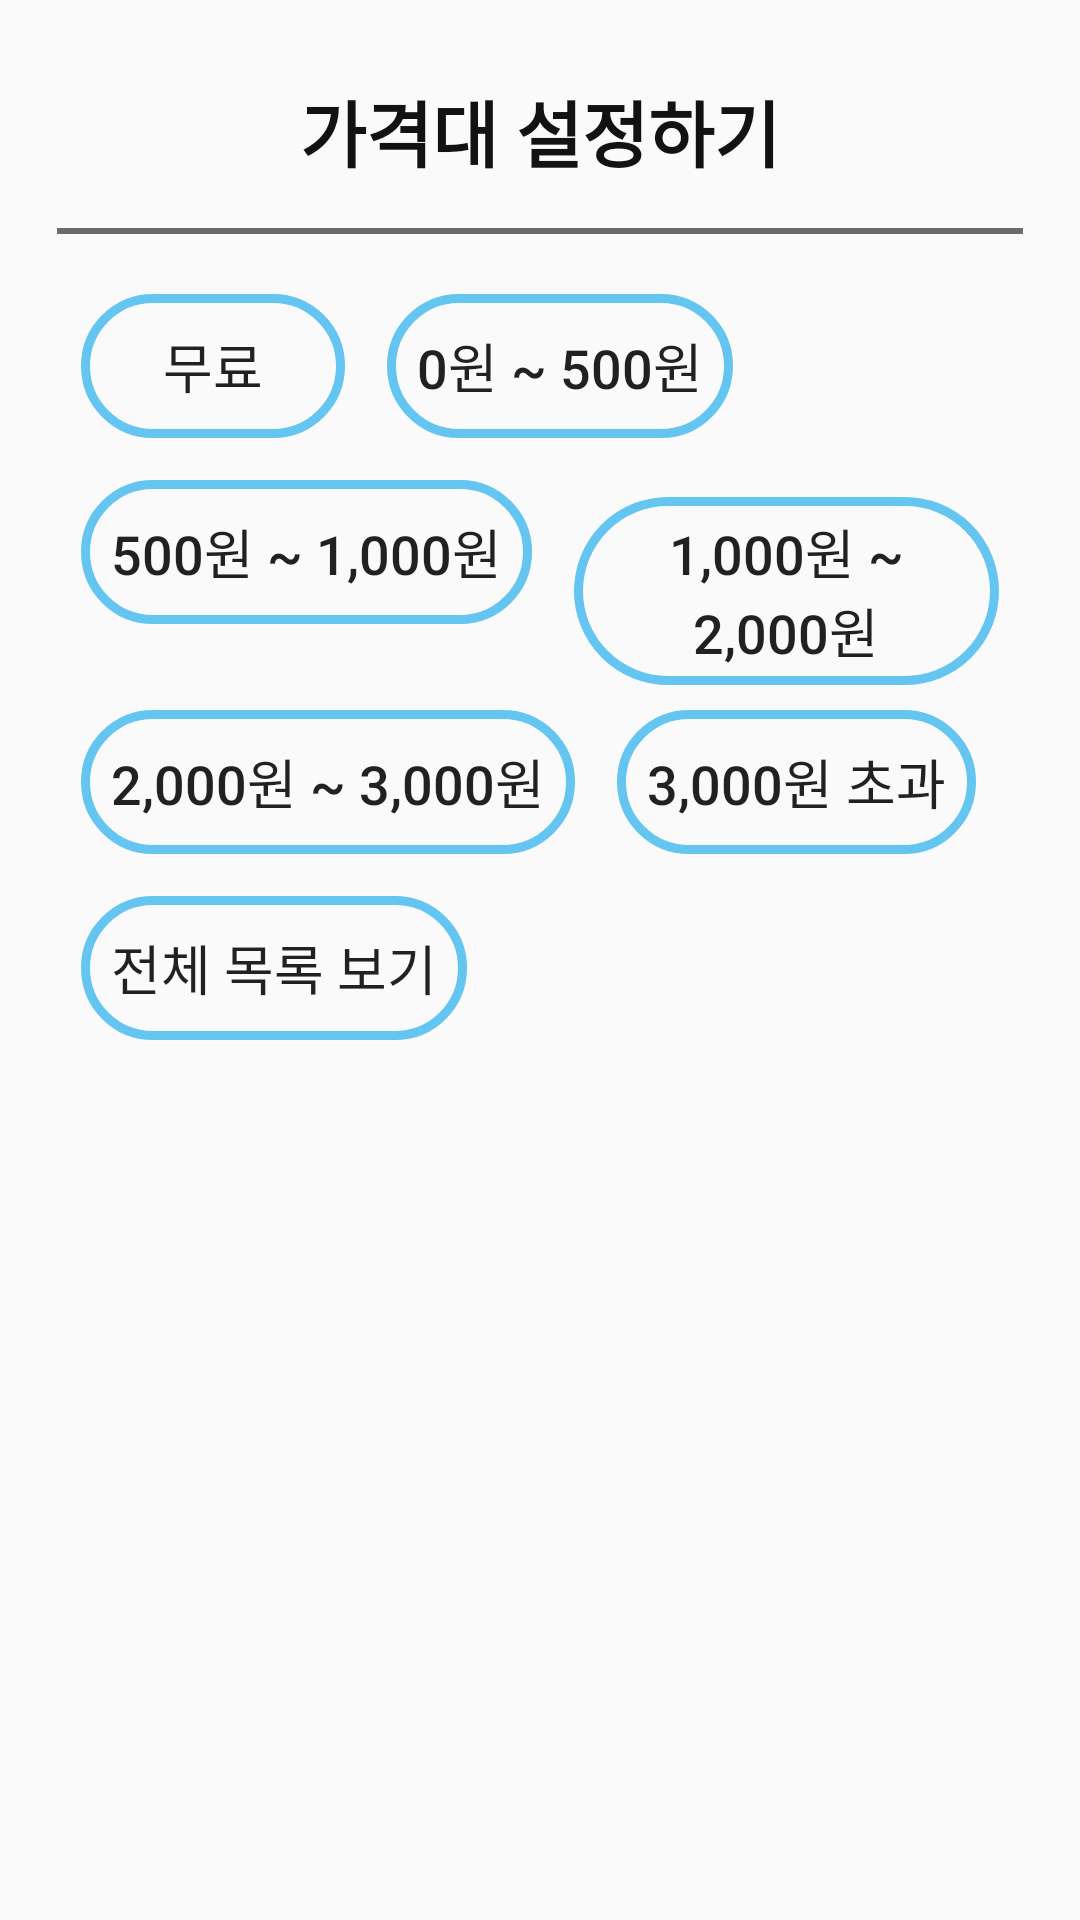

Here is an Android app screen rendered from its layout file. Give the layout XML and the strings, colors and styles it references.
<!-- AndroidManifest.xml: application theme Theme.Madcamp_week2 -->
<!-- res/layout/search_filter_price.xml -->
<?xml version="1.0" encoding="utf-8"?>
<LinearLayout xmlns:android="http://schemas.android.com/apk/res/android"
    xmlns:tools="http://schemas.android.com/tools"
    android:layout_width="match_parent"
    android:layout_height="wrap_content"
    android:padding="16dp">

    <LinearLayout
        android:layout_width="match_parent"
        android:layout_height="wrap_content"
        android:orientation="vertical"
        android:paddingBottom="5dp"
        tools:ignore="MissingConstraints">

        <TextView
            android:layout_width="match_parent"
            android:layout_height="wrap_content"
            android:padding="10dp"
            android:text="가격대 설정하기"
            android:textAlignment="center"
            android:gravity="center"
            android:textColor="@color/text_black"
            android:textSize="24sp"
            android:textStyle="bold" />
        <View
            android:layout_width="match_parent"
            android:layout_marginHorizontal="3dp"
            android:layout_marginVertical="5dp"
            android:layout_height="2dp"
            android:background="@color/main_dark_gray"/>

        <LinearLayout
            android:layout_width="match_parent"
            android:layout_height="wrap_content"
            android:orientation="vertical"
            tools:ignore="MissingConstraints"
            android:paddingHorizontal="4dp"
            android:paddingVertical="8dp">

            <LinearLayout
                android:layout_width="match_parent"
                android:layout_height="wrap_content"
                android:orientation="horizontal">
                <Button
                    android:id="@+id/free"
                    android:layout_width="wrap_content"
                    android:layout_height="wrap_content"
                    android:text="무료"
                    android:textSize="18sp"
                    android:paddingVertical="5dp"
                    android:paddingHorizontal="10dp"
                    android:layout_margin="7dp"
                    android:background="@drawable/main_blue_outline"/>

                <Button
                    android:id="@+id/below500"
                    android:layout_width="wrap_content"
                    android:layout_height="wrap_content"
                    android:text="0원 ~ 500원"
                    android:textSize="18sp"
                    android:paddingVertical="5dp"
                    android:paddingHorizontal="10dp"
                    android:layout_margin="7dp"
                    android:background="@drawable/main_blue_outline"/>
            </LinearLayout>

            <LinearLayout
                android:layout_width="match_parent"
                android:layout_height="wrap_content"
                android:orientation="horizontal">
                <Button
                    android:id="@+id/below1000"
                    android:layout_width="wrap_content"
                    android:layout_height="wrap_content"
                    android:text="500원 ~ 1,000원"
                    android:textSize="18sp"
                    android:paddingVertical="5dp"
                    android:paddingHorizontal="10dp"
                    android:layout_margin="7dp"
                    android:background="@drawable/main_blue_outline"/>

                <Button
                    android:id="@+id/below2000"
                    android:layout_width="wrap_content"
                    android:layout_height="wrap_content"
                    android:text="1,000원 ~ 2,000원"
                    android:textSize="18sp"
                    android:paddingVertical="5dp"
                    android:paddingHorizontal="10dp"
                    android:layout_margin="7dp"
                    android:background="@drawable/main_blue_outline"/>
            </LinearLayout>

            <LinearLayout
                android:layout_width="match_parent"
                android:layout_height="wrap_content"
                android:orientation="horizontal">
                <Button
                    android:id="@+id/below3000"
                    android:layout_width="wrap_content"
                    android:layout_height="wrap_content"
                    android:text="2,000원 ~ 3,000원"
                    android:textSize="18sp"
                    android:paddingVertical="5dp"
                    android:paddingHorizontal="10dp"
                    android:layout_margin="7dp"
                    android:background="@drawable/main_blue_outline"/>

                <Button
                    android:id="@+id/above3000"
                    android:layout_width="wrap_content"
                    android:layout_height="wrap_content"
                    android:text="3,000원 초과"
                    android:textSize="18sp"
                    android:paddingVertical="5dp"
                    android:paddingHorizontal="10dp"
                    android:layout_margin="7dp"
                    android:background="@drawable/main_blue_outline"/>
            </LinearLayout>

            <Button
                android:id="@+id/showAll"
                android:layout_width="wrap_content"
                android:layout_height="wrap_content"
                android:text="전체 목록 보기"
                android:textSize="18sp"
                android:paddingVertical="5dp"
                android:paddingHorizontal="10dp"
                android:layout_margin="7dp"
                android:background="@drawable/main_blue_outline"/>

        </LinearLayout>

    </LinearLayout>

</LinearLayout>
<!-- resources referenced by this layout -->
<resources>
  <color name="main_dark_gray">#6B6B6B</color>
  <color name="text_black">#121212</color>
  <!-- drawable main_blue_outline (drawable) -->
  <?xml version="1.0" encoding="utf-8"?>
  <shape xmlns:android="http://schemas.android.com/apk/res/android">
      <corners android:radius="32dp" />
  
      <stroke
          android:width="3dp"
          android:color="@color/main_blue"/>
  </shape>
  <style name="Theme.Madcamp_week2" parent="Theme.AppCompat.DayNight.NoActionBar">
          
          
          <item name="colorPrimary">@color/purple_700</item>
          <item name="colorPrimaryVariant">@color/main_blue</item>
          <item name="colorOnPrimary">@color/purple_500</item>
          
          <item name="colorSecondary">@color/teal_200</item>
          <item name="colorSecondaryVariant">@color/teal_700</item>
          <item name="colorOnSecondary">@color/black</item>
          
          <item name="android:statusBarColor" tools:targetApi="l">?attr/colorPrimaryVariant</item>
          
      </style>
  <color name="main_blue">#64C5F1</color>
  <color name="purple_700">#2E94E1</color>
  <color name="purple_500">#FF6200EE</color>
  <color name="teal_200">#FF03DAC5</color>
  <color name="teal_700">#FF018786</color>
  <color name="black">#FF000000</color>
</resources>
